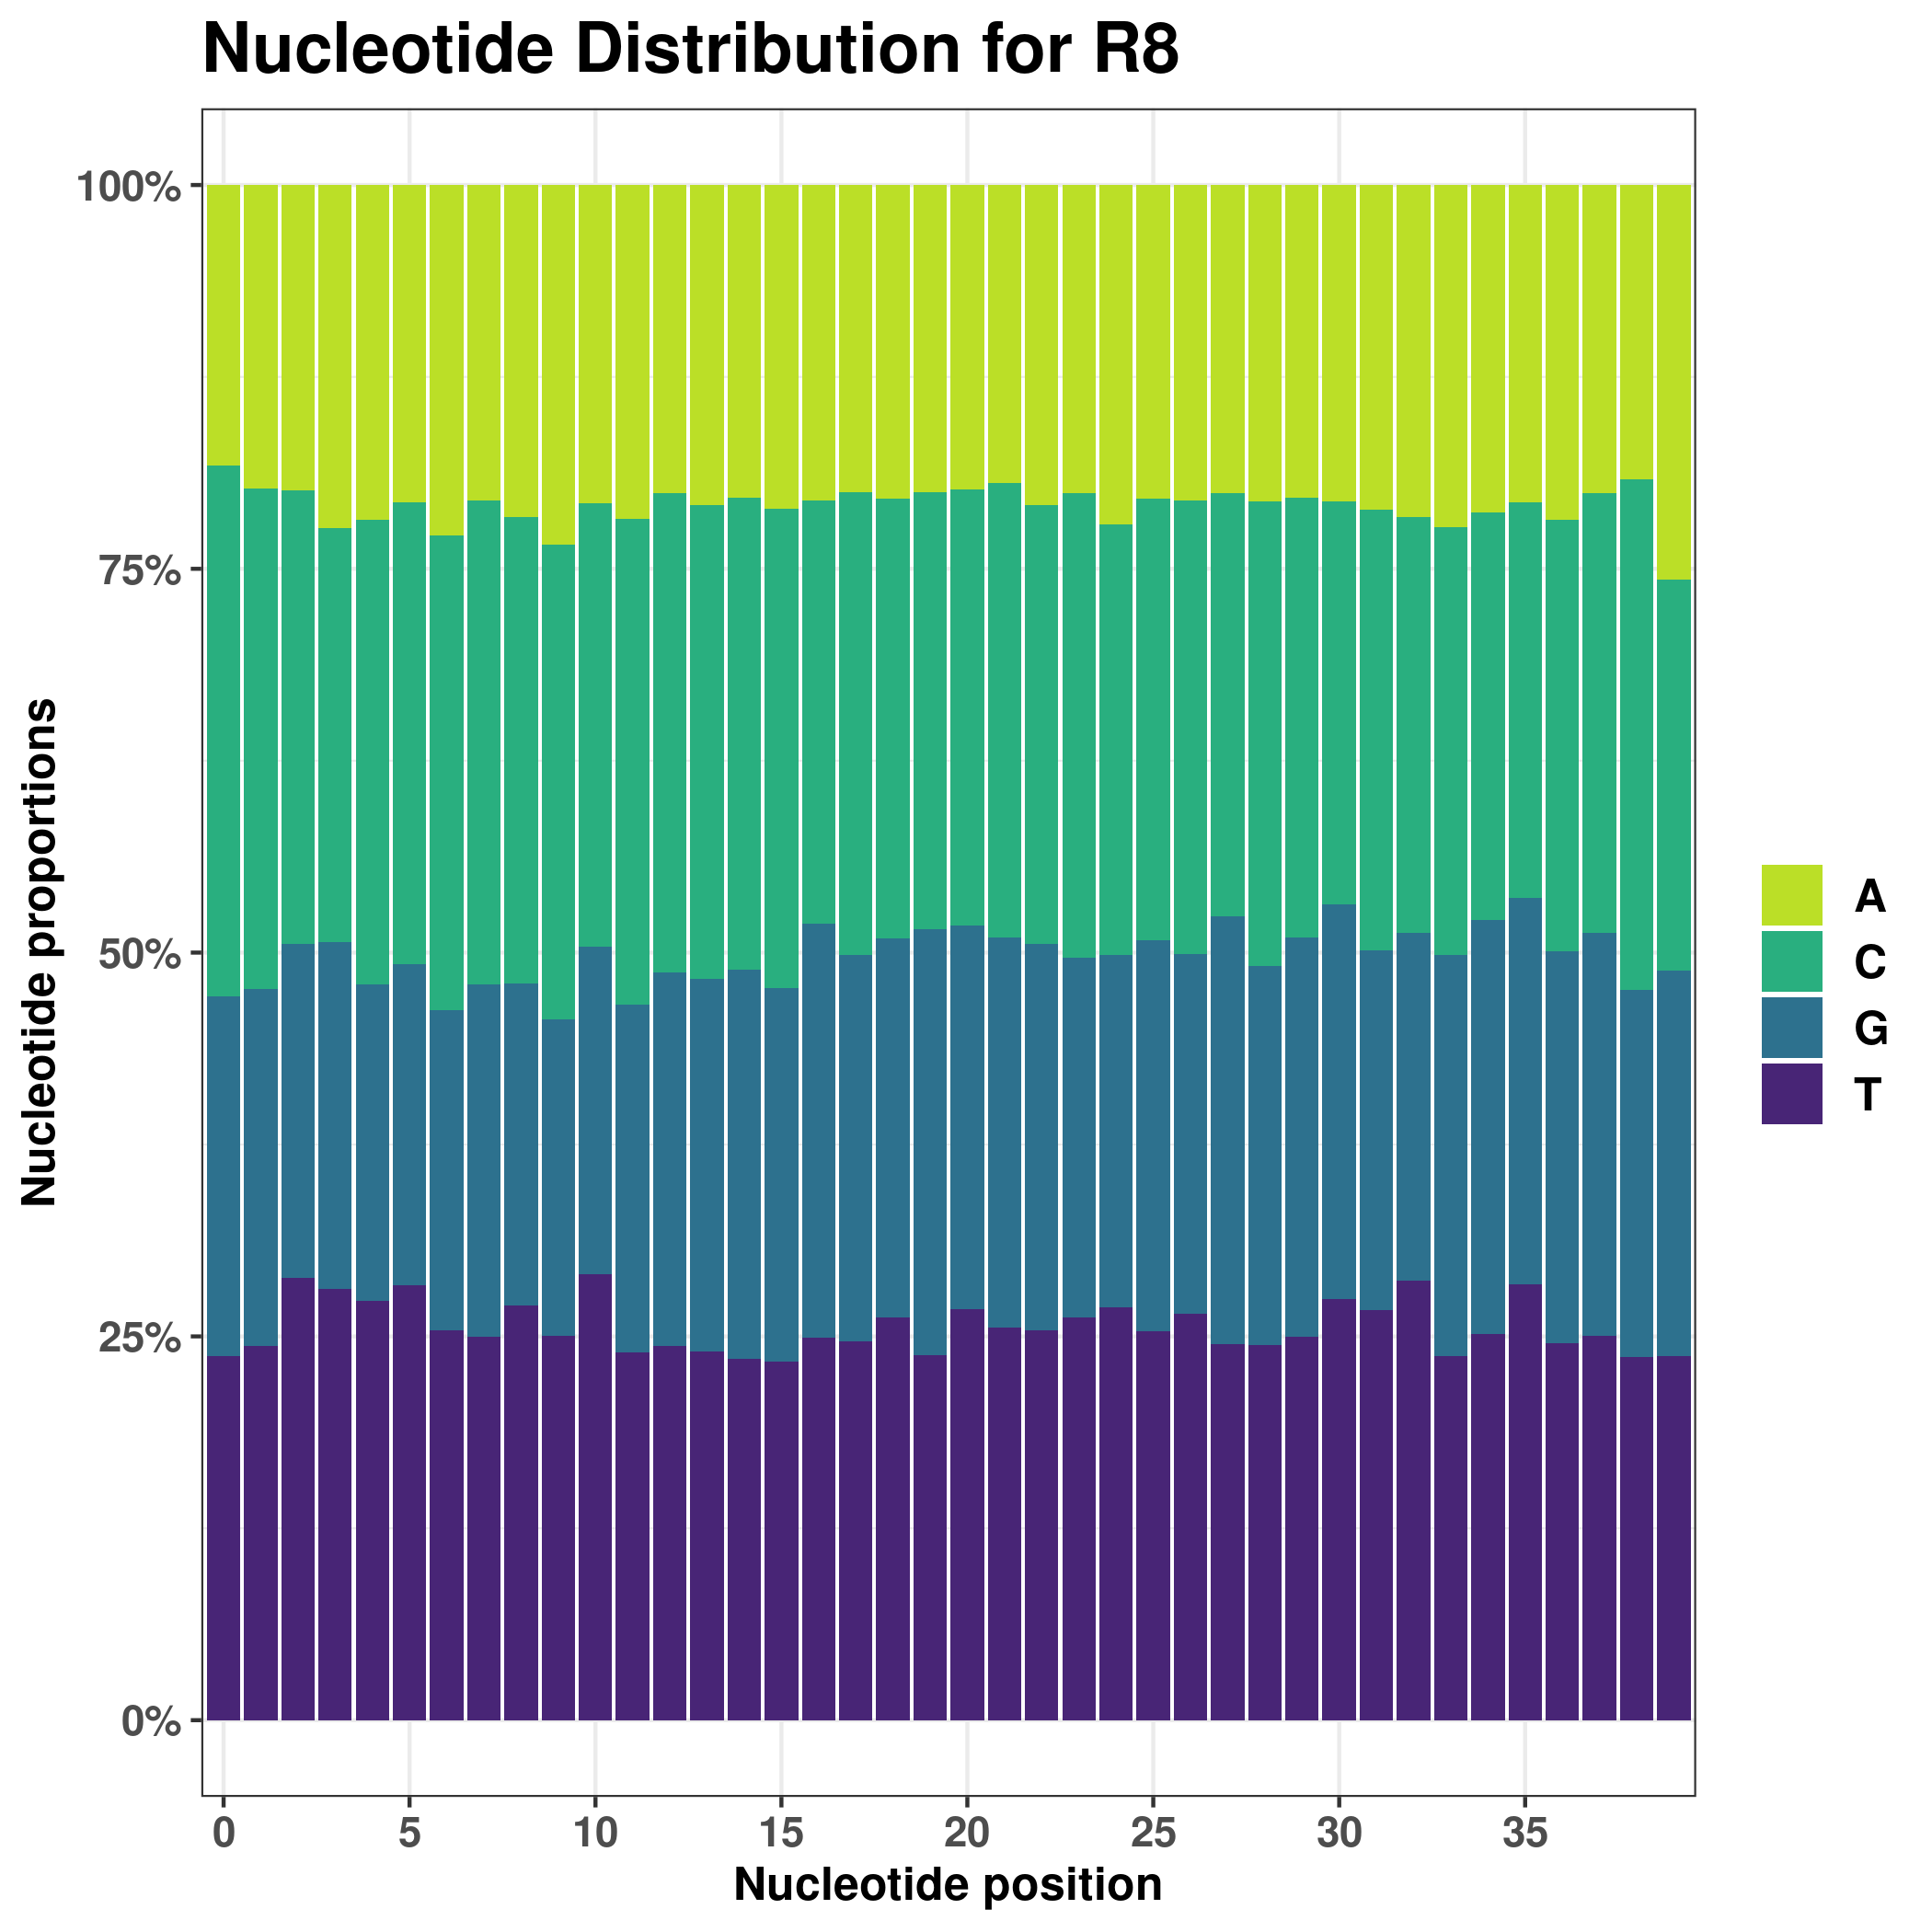

The data file committed next to this chart (first rows):
nt_position	A	C	G	T
0	6356	12052	8142	8263
1	6888	11346	8094	8485
2	6933	10274	7568	10038
3	7778	9398	7849	9788
4	7586	10544	7179	9504
5	7200	10474	7266	9873
6	7944	10762	7272	8835
7	7146	10983	7981	8703
8	7535	10579	7285	9414
9	8155	10767	7169	8722
10	7207	10063	7439	10104
11	7567	11027	7881	8338
12	6977	10884	8457	8495
13	7267	10745	8449	8352
14	7097	10706	8821	8189
15	7344	10868	8464	8137
16	7147	9606	9388	8672
17	6956	10507	8753	8597
18	7118	9977	8583	9135
19	6956	9910	9659	8288
20	6909	9885	8691	9328
21	6762	10304	8851	8896
22	7261	9955	8764	8833
23	6990	10534	8160	9129
24	7703	9749	8008	9353
25	7107	10016	8869	8821
26	7157	10284	8159	9213
27	6992	9593	9708	8520
28	7178	10523	8599	8513
29	7089	9984	9050	8690
30	7182	9131	8943	9557
31	7360	10004	8151	9298
32	7537	9422	7885	9969
33	7763	9694	9095	8261
34	7418	9258	9382	8755
35	7186	8984	8749	9894
36	7590	9782	8892	8549
37	6978	9975	9143	8717
38	6683	11561	8337	8232
39	8952	8871	8733	8257
